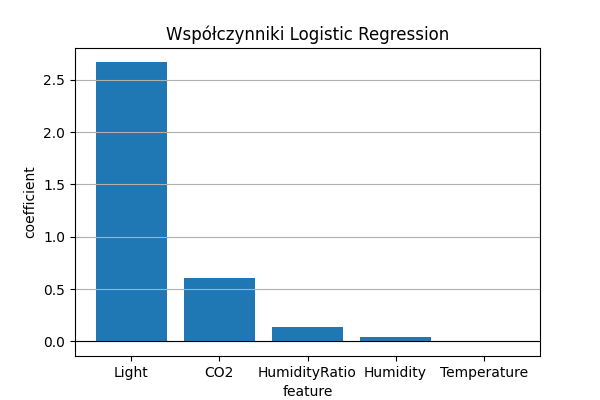

Values plotted in this chart, from the file beside it:
feature, coefficient, abs_coeff
Light, 2.671, 2.671
CO2, 0.6079, 0.6079
HumidityRatio, 0.1337, 0.1337
Humidity, 0.03826, 0.03826
Temperature, -0.006186, 0.006186
